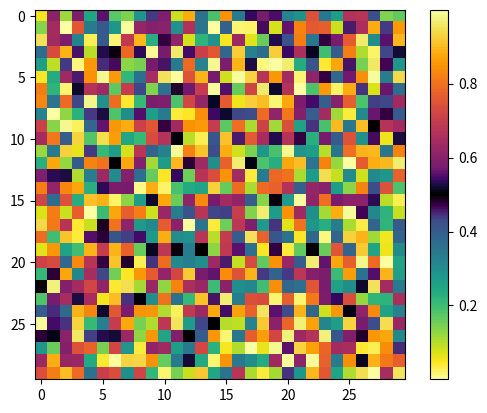

Write Python code to recreate this figure.
from matplotlib.colors import LinearSegmentedColormap


def virino():
    """
    Defines the virino colormap, useful for plotting the angular data.

    Returns:
        The virino colormap
    """
    virino_list = [
        [9.8857443e-01, 9.9435500e-01, 6.2314191e-01],
        [9.8899847e-01, 9.8635272e-01, 5.7966316e-01],
        [9.8942251e-01, 9.7835044e-01, 5.3618441e-01],
        [9.8984654e-01, 9.7034816e-01, 4.9270565e-01],
        [9.9027058e-01, 9.6234589e-01, 4.4922690e-01],
        [9.9069462e-01, 9.5434361e-01, 4.0574814e-01],
        [9.9111865e-01, 9.4634133e-01, 3.6226939e-01],
        [9.9154269e-01, 9.3833905e-01, 3.1879064e-01],
        [9.9196673e-01, 9.3033677e-01, 2.7531188e-01],
        [9.9239076e-01, 9.2233449e-01, 2.3183313e-01],
        [9.9281480e-01, 9.1433222e-01, 1.8835437e-01],
        [9.9323884e-01, 9.0632994e-01, 1.4487562e-01],
        [9.7486175e-01, 9.0365009e-01, 1.3052945e-01],
        [9.5578911e-01, 9.0112913e-01, 1.1842435e-01],
        [9.3643831e-01, 8.9863835e-01, 1.0838942e-01],
        [9.1682224e-01, 8.9616388e-01, 1.0091429e-01],
        [8.9694689e-01, 8.9369374e-01, 9.6447314e-02],
        [8.7684153e-01, 8.9120827e-01, 9.5258267e-02],
        [8.5653021e-01, 8.8869044e-01, 9.7346188e-02],
        [8.3603678e-01, 8.8612534e-01, 1.0242664e-01],
        [8.1538886e-01, 8.8349708e-01, 1.1002308e-01],
        [7.9461828e-01, 8.8079066e-01, 1.1958994e-01],
        [7.7375469e-01, 8.7799025e-01, 1.3061689e-01],
        [7.5283007e-01, 8.7508386e-01, 1.4267203e-01],
        [7.3187714e-01, 8.7206028e-01, 1.5542025e-01],
        [7.1092673e-01, 8.6890776e-01, 1.6860465e-01],
        [6.9001163e-01, 8.6561817e-01, 1.8203636e-01],
        [6.6915888e-01, 8.6218355e-01, 1.9557406e-01],
        [6.4839731e-01, 8.5859973e-01, 2.0911664e-01],
        [6.2775299e-01, 8.5486074e-01, 2.2258729e-01],
        [6.0725065e-01, 8.5096547e-01, 2.3592847e-01],
        [5.8691326e-01, 8.4691095e-01, 2.4909854e-01],
        [5.6676106e-01, 8.4269805e-01, 2.6206608e-01],
        [5.4681294e-01, 8.3832565e-01, 2.7480488e-01],
        [5.2708867e-01, 8.3379687e-01, 2.8729780e-01],
        [5.0760525e-01, 8.2911157e-01, 2.9952708e-01],
        [4.8837974e-01, 8.2427446e-01, 3.1148185e-01],
        [4.6942432e-01, 8.1928708e-01, 3.2315600e-01],
        [4.5075478e-01, 8.1415471e-01, 3.3454100e-01],
        [4.3238302e-01, 8.0888059e-01, 3.4563345e-01],
        [4.1432398e-01, 8.0346971e-01, 3.5642837e-01],
        [3.9659324e-01, 7.9792520e-01, 3.6692012e-01],
        [3.7920436e-01, 7.9225255e-01, 3.7710674e-01],
        [3.6216978e-01, 7.8645707e-01, 3.8698773e-01],
        [3.4550374e-01, 7.8054354e-01, 3.9656225e-01],
        [3.2922347e-01, 7.7451612e-01, 4.0582982e-01],
        [3.1334721e-01, 7.6837977e-01, 4.1478614e-01],
        [2.9789250e-01, 7.6214030e-01, 4.2343414e-01],
        [2.8287822e-01, 7.5580366e-01, 4.3177534e-01],
        [2.6832607e-01, 7.4937301e-01, 4.3980975e-01],
        [2.5426331e-01, 7.4285433e-01, 4.4753557e-01],
        [2.4071320e-01, 7.3625240e-01, 4.5495520e-01],
        [2.2770577e-01, 7.2957297e-01, 4.6207283e-01],
        [2.1527283e-01, 7.2281963e-01, 4.6888923e-01],
        [2.0344956e-01, 7.1599814e-01, 4.7540402e-01],
        [1.9227218e-01, 7.0911249e-01, 4.8162335e-01],
        [1.8177959e-01, 7.0216821e-01, 4.8754862e-01],
        [1.7201178e-01, 6.9516993e-01, 4.9318382e-01],
        [1.6300928e-01, 6.8812118e-01, 4.9853149e-01],
        [1.5480954e-01, 6.8102715e-01, 5.0359681e-01],
        [1.4744706e-01, 6.7389259e-01, 5.0838376e-01],
        [1.4094989e-01, 6.6672018e-01, 5.1289785e-01],
        [1.3533558e-01, 6.5951518e-01, 5.1714376e-01],
        [1.3061078e-01, 6.5228082e-01, 5.2112698e-01],
        [1.2676798e-01, 6.4502107e-01, 5.2485422e-01],
        [1.2378455e-01, 6.3773990e-01, 5.2833094e-01],
        [1.2162122e-01, 6.3043955e-01, 5.3156535e-01],
        [1.2022735e-01, 6.2312449e-01, 5.3456292e-01],
        [1.1954060e-01, 6.1579647e-01, 5.3733333e-01],
        [1.1948792e-01, 6.0845895e-01, 5.3988355e-01],
        [1.1999482e-01, 6.0111447e-01, 5.4221980e-01],
        [1.2098567e-01, 5.9376446e-01, 5.4435422e-01],
        [1.2238718e-01, 5.8641119e-01, 5.4629328e-01],
        [1.2412819e-01, 5.7905692e-01, 5.4804596e-01],
        [1.2614568e-01, 5.7170237e-01, 5.4962190e-01],
        [1.2838753e-01, 5.6434853e-01, 5.5103106e-01],
        [1.3080273e-01, 5.5699668e-01, 5.5228167e-01],
        [1.3335075e-01, 5.4964652e-01, 5.5338307e-01],
        [1.3599751e-01, 5.4229865e-01, 5.5434413e-01],
        [1.3872040e-01, 5.3495208e-01, 5.5517656e-01],
        [1.4149610e-01, 5.2760720e-01, 5.5588684e-01],
        [1.4430921e-01, 5.2026194e-01, 5.5648401e-01],
        [1.4714812e-01, 5.1291637e-01, 5.5697633e-01],
        [1.5000827e-01, 5.0556745e-01, 5.5737141e-01],
        [1.5288767e-01, 4.9821388e-01, 5.5767887e-01],
        [1.5578500e-01, 4.9085367e-01, 5.5790400e-01],
        [1.5869992e-01, 4.8348316e-01, 5.5805276e-01],
        [1.6163808e-01, 4.7610104e-01, 5.5813147e-01],
        [1.6460211e-01, 4.6870331e-01, 5.5814342e-01],
        [1.6759933e-01, 4.6128635e-01, 5.5809491e-01],
        [1.7063600e-01, 4.5384718e-01, 5.5798794e-01],
        [1.7371908e-01, 4.4638116e-01, 5.5782519e-01],
        [1.7685224e-01, 4.3888463e-01, 5.5760829e-01],
        [1.8004182e-01, 4.3135395e-01, 5.5733598e-01],
        [1.8329271e-01, 4.2378415e-01, 5.5700888e-01],
        [1.8660698e-01, 4.1617063e-01, 5.5662375e-01],
        [1.8998799e-01, 4.0851004e-01, 5.5617822e-01],
        [1.9343698e-01, 4.0079740e-01, 5.5566809e-01],
        [1.9695346e-01, 3.9302875e-01, 5.5508698e-01],
        [2.0053668e-01, 3.8519848e-01, 5.5442911e-01],
        [2.0418143e-01, 3.7730286e-01, 5.5368673e-01],
        [2.0788352e-01, 3.6933869e-01, 5.5285007e-01],
        [2.1163820e-01, 3.6130060e-01, 5.5190840e-01],
        [2.1543770e-01, 3.5318462e-01, 5.5085198e-01],
        [2.1927109e-01, 3.4498935e-01, 5.4966790e-01],
        [2.2312782e-01, 3.3670982e-01, 5.4834082e-01],
        [2.2699598e-01, 3.2834445e-01, 5.4685707e-01],
        [2.3086206e-01, 3.1989143e-01, 5.4519990e-01],
        [2.3471155e-01, 3.1134860e-01, 5.4335482e-01],
        [2.3853171e-01, 3.0271313e-01, 5.4130436e-01],
        [2.4807273e-01, 2.8006392e-01, 5.3489622e-01],
        [2.5842674e-01, 2.5292079e-01, 5.2521515e-01],
        [2.6747955e-01, 2.2502763e-01, 5.1266117e-01],
        [2.7478128e-01, 1.9647556e-01, 4.9686516e-01],
        [2.7995511e-01, 1.6735126e-01, 4.7759222e-01],
        [2.8271933e-01, 1.3766737e-01, 4.5477408e-01],
        [2.8290210e-01, 1.0723970e-01, 4.2850816e-01],
        [2.8042859e-01, 7.5399247e-02, 3.9902739e-01],
        [2.7529395e-01, 4.0218357e-02, 3.6665581e-01],
        [2.6548575e-01, 9.3873293e-03, 3.3142864e-01],
        [2.3672010e-01, 4.4848764e-03, 2.9201340e-01],
        [2.0426851e-01, 4.0678996e-03, 2.5193463e-01],
        [1.7181692e-01, 3.6509229e-03, 2.1185586e-01],
        [1.3936532e-01, 3.2339462e-03, 1.7177709e-01],
        [1.0691373e-01, 2.8169695e-03, 1.3169832e-01],
        [7.4462142e-02, 2.3999928e-03, 9.1619547e-02],
        [4.2010550e-02, 1.9830161e-03, 5.1540777e-02],
        [9.5589589e-03, 1.5660394e-03, 1.1462007e-02],
        [2.3768980e-03, 1.3540039e-03, 1.9032161e-02],
        [8.8012235e-03, 7.0267059e-03, 5.0862518e-02],
        [1.9446294e-02, 1.5127667e-02, 8.8637392e-02],
        [3.7697282e-02, 2.5859600e-02, 1.3202545e-01],
        [5.8728318e-02, 3.5382588e-02, 1.7261904e-01],
        [8.1791620e-02, 4.3173322e-02, 2.1489589e-01],
        [1.1029494e-01, 4.7276573e-02, 2.6239396e-01],
        [1.3859700e-01, 4.6434176e-02, 3.0316306e-01],
        [1.6913087e-01, 4.2549733e-02, 3.4019953e-01],
        [2.0368196e-01, 3.7766039e-02, 3.7263815e-01],
        [2.3403307e-01, 3.6703235e-02, 3.9357891e-01],
        [2.6715736e-01, 4.0291439e-02, 4.1008191e-01],
        [2.9653780e-01, 4.7336078e-02, 4.2023573e-01],
        [3.2824607e-01, 5.7612682e-02, 4.2733684e-01],
        [3.5608337e-01, 6.7701565e-02, 4.3100445e-01],
        [3.8447011e-01, 7.8305894e-02, 4.3289029e-01],
        [4.1552632e-01, 8.9900529e-02, 4.3293085e-01],
        [4.4303814e-01, 9.9993275e-02, 4.3137425e-01],
        [4.6876216e-01, 1.0927308e-01, 4.2878689e-01],
        [4.7855800e-01, 1.1276400e-01, 4.2747500e-01],
        [4.8740442e-01, 1.1589924e-01, 4.2613007e-01],
        [4.9984922e-01, 1.2029185e-01, 4.2401744e-01],
        [5.0606118e-01, 1.2247841e-01, 4.2286188e-01],
        [5.1851153e-01, 1.2685318e-01, 4.2034131e-01],
        [5.2472566e-01, 1.2903499e-01, 4.1898068e-01],
        [5.3717780e-01, 1.3341200e-01, 4.1604940e-01],
        [5.4715700e-01, 1.3692900e-01, 4.1351100e-01],
        [5.5583592e-01, 1.4000145e-01, 4.1114233e-01],
        [5.6585400e-01, 1.4356700e-01, 4.0825800e-01],
        [5.7447258e-01, 1.4665863e-01, 4.0561651e-01],
        [5.8688438e-01, 1.5115711e-01, 4.0158808e-01],
        [5.9307038e-01, 1.5342324e-01, 3.9947494e-01],
        [6.0544545e-01, 1.5801643e-01, 3.9503339e-01],
        [6.1551300e-01, 1.6181700e-01, 3.9121900e-01],
        [6.2393232e-01, 1.6505601e-01, 3.8786741e-01],
        [6.3399800e-01, 1.6899200e-01, 3.8370400e-01],
        [6.4232078e-01, 1.7232159e-01, 3.8009933e-01],
        [6.5451982e-01, 1.7731782e-01, 3.7458435e-01],
        [6.6058399e-01, 1.7986142e-01, 3.7173515e-01],
        [6.7268305e-01, 1.8506889e-01, 3.6583335e-01],
        [6.7869120e-01, 1.8772613e-01, 3.6279408e-01],
        [6.9066776e-01, 1.9317724e-01, 3.5651873e-01],
        [7.0057600e-01, 1.9785100e-01, 3.5111300e-01],
        [7.0844221e-01, 2.0169252e-01, 3.4665898e-01],
        [7.2016454e-01, 2.0762354e-01, 3.3978951e-01],
        [7.2597003e-01, 2.1066333e-01, 3.3627825e-01],
        [7.3750629e-01, 2.1692438e-01, 3.2907955e-01],
        [7.4321249e-01, 2.2013663e-01, 3.2540894e-01],
        [7.5453758e-01, 2.2675655e-01, 3.1790186e-01],
        [7.6401000e-01, 2.3255400e-01, 3.1139900e-01],
        [7.7121769e-01, 2.3716104e-01, 3.0628954e-01],
        [7.8212999e-01, 2.4443839e-01, 2.9831713e-01],
        [7.8750665e-01, 2.4817365e-01, 2.9427494e-01],
        [7.9813459e-01, 2.5587311e-01, 2.8605533e-01],
        [8.0336278e-01, 2.5982425e-01, 2.8189636e-01],
        [8.1367956e-01, 2.6796285e-01, 2.7345507e-01],
        [8.2238600e-01, 2.7519700e-01, 2.6608500e-01],
        [8.2872451e-01, 2.8072375e-01, 2.6055122e-01],
        [8.3716500e-01, 2.8838500e-01, 2.5298800e-01],
        [8.4323300e-01, 2.9416660e-01, 2.4737707e-01],
        [8.5259473e-01, 3.0351540e-01, 2.3845286e-01],
        [8.5716732e-01, 3.0829433e-01, 2.3396131e-01],
        [8.6612833e-01, 3.1809778e-01, 2.2488933e-01],
        [8.7374100e-01, 3.2690600e-01, 2.1688600e-01],
        [8.7903544e-01, 3.3335138e-01, 2.1112165e-01],
        [8.8630200e-01, 3.4258600e-01, 2.0296800e-01],
        [8.9128925e-01, 3.4925881e-01, 1.9716121e-01],
        [8.9908871e-01, 3.6022418e-01, 1.8774376e-01],
        [9.0286648e-01, 3.6579879e-01, 1.8301328e-01],
        [9.1020336e-01, 3.7717067e-01, 1.7346942e-01],
        [9.1374746e-01, 3.8294253e-01, 1.6867513e-01],
        [9.2061161e-01, 3.9470006e-01, 1.5899897e-01],
        [9.2647000e-01, 4.0538900e-01, 1.5029200e-01],
        [9.3029899e-01, 4.1278093e-01, 1.4431876e-01],
        [9.3635556e-01, 4.2513210e-01, 1.3440037e-01],
        [9.3925536e-01, 4.3137856e-01, 1.2941248e-01],
        [9.4482100e-01, 4.4405580e-01, 1.1933760e-01],
        [9.4747422e-01, 4.5045943e-01, 1.1427043e-01],
        [9.5254213e-01, 4.6343970e-01, 1.0404005e-01],
        [9.5685200e-01, 4.7535600e-01, 9.4695000e-02],
        [9.5951562e-01, 4.8324927e-01, 8.8538725e-02],
        [9.6338700e-01, 4.9546200e-01, 7.9073000e-02],
        [9.6573671e-01, 5.0345412e-01, 7.2941353e-02],
        [9.6946600e-01, 5.1713780e-01, 6.2604376e-02],
        [9.7120078e-01, 5.2402412e-01, 5.7516612e-02],
        [9.7442322e-01, 5.3793591e-01, 4.7605694e-02],
        [9.7709200e-01, 5.5085000e-01, 3.9050000e-02],
        [9.7861714e-01, 5.5905386e-01, 3.4378529e-02],
        [9.8082400e-01, 5.7220900e-01, 2.8508000e-02],
        [9.8204193e-01, 5.8046703e-01, 2.6013208e-02],
        [9.8389682e-01, 5.9490430e-01, 2.3746204e-02],
        [9.8469321e-01, 6.0215259e-01, 2.3690141e-02],
        [9.8602749e-01, 6.1675951e-01, 2.5896980e-02],
        [9.8656360e-01, 6.2408900e-01, 2.8226533e-02],
        [9.8737388e-01, 6.3885153e-01, 3.5559176e-02],
        [9.8781900e-01, 6.5277300e-01, 4.5581000e-02],
        [9.8792831e-01, 6.6116152e-01, 5.2549800e-02],
        [9.8785518e-01, 6.7615406e-01, 6.6107824e-02],
        [9.8768557e-01, 6.8366665e-01, 7.3342055e-02],
        [9.8707678e-01, 6.9877807e-01, 8.8605369e-02],
        [9.8663905e-01, 7.0634608e-01, 9.6558953e-02],
        [9.8549453e-01, 7.2156149e-01, 1.1310138e-01],
        [9.8407500e-01, 7.3608700e-01, 1.2952700e-01],
        [9.8310489e-01, 7.4448120e-01, 1.3931060e-01],
        [9.8117300e-01, 7.5913500e-01, 1.5686300e-01],
        [9.7992623e-01, 7.6750200e-01, 1.6718848e-01],
        [9.7738261e-01, 7.8289344e-01, 1.8675435e-01],
        [9.7599271e-01, 7.9057933e-01, 1.9682694e-01],
        [9.7296729e-01, 8.0598369e-01, 2.1768029e-01],
        [9.6978300e-01, 8.2082500e-01, 2.3868600e-01],
        [9.6792113e-01, 8.2902673e-01, 2.5074280e-01],
        [9.6439400e-01, 8.4384800e-01, 2.7339100e-01],
        [9.6240576e-01, 8.5192265e-01, 2.8627918e-01],
        [9.5861645e-01, 8.6703604e-01, 3.1154218e-01],
        [9.5674035e-01, 8.7450829e-01, 3.2466229e-01],
        [9.5313646e-01, 8.8928478e-01, 3.5203996e-01],
        [9.5148009e-01, 8.9653585e-01, 3.6625870e-01],
        [9.4864029e-01, 9.1074461e-01, 3.9589198e-01],
        [9.4680900e-01, 9.2416800e-01, 4.2637300e-01],
        [9.4639235e-01, 9.3096172e-01, 4.4287602e-01],
        [9.4693138e-01, 9.4351188e-01, 4.7542173e-01],
        [9.4797484e-01, 9.4945318e-01, 4.9181268e-01],
        [9.5179469e-01, 9.6069110e-01, 5.2451982e-01],
        [9.5458182e-01, 9.6597611e-01, 5.4061063e-01],
        [9.6186420e-01, 9.7597993e-01, 5.7210478e-01],
        [9.7116200e-01, 9.8528200e-01, 6.0215400e-01],
        [9.7653353e-01, 9.8977008e-01, 6.1681591e-01],
        [9.8836200e-01, 9.9836400e-01, 6.4492400e-01],
    ]

    cmap = LinearSegmentedColormap.from_list("virino", virino_list)
    return cmap


if __name__ == "__main__":
    import numpy as np
    import matplotlib.pyplot as plt

    cmap = virino()
    plt.imshow(np.random.rand(30, 30), cmap=cmap)
    plt.colorbar()
    plt.show()
